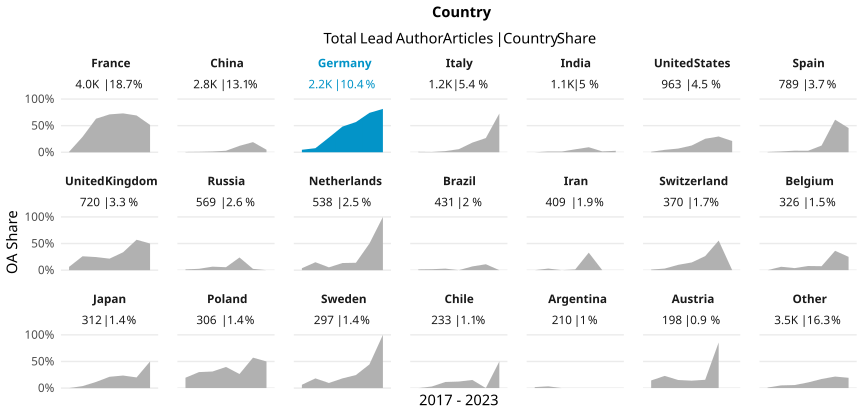

Data behind this chart, as committed beside it:
country_name_fct, cr_year, articles, cc_total, prop
France, '17, 741, 6, 0.008097
France, '18, 698, 202, 0.2894
France, '19, 761, 480, 0.6307
France, '20, 749, 533, 0.7116
France, '21, 664, 485, 0.7304
France, '22, 317, 219, 0.6909
France, '23, 109, 56, 0.5138
China, '17, 501, 3, 0.005988
China, '18, 460, 4, 0.008696
China, '19, 543, 8, 0.01473
China, '20, 463, 13, 0.02808
China, '21, 506, 61, 0.1206
China, '22, 289, 55, 0.1903
China, '23, 64, 3, 0.04688
Germany, '17, 429, 20, 0.04662
Germany, '18, 408, 31, 0.07598
Germany, '19, 449, 124, 0.2762
Germany, '20, 417, 201, 0.482
Germany, '21, 416, 236, 0.5673
Germany, '22, 100, 74, 0.74
Germany, '23, 27, 22, 0.8148
Italy, '17, 248, 2, 0.008065
Italy, '18, 203, 1, 0.004926
Italy, '19, 234, 5, 0.02137
Italy, '20, 224, 13, 0.05804
Italy, '21, 221, 40, 0.181
Italy, '22, 30, 8, 0.2667
Italy, '23, 11, 8, 0.7273
India, '17, 163, 0, 0
India, '18, 144, 2, 0.01389
India, '19, 152, 2, 0.01316
India, '20, 180, 10, 0.05556
India, '21, 276, 26, 0.0942
India, '22, 124, 2, 0.01613
India, '23, 37, 1, 0.02703
United States, '17, 225, 2, 0.008889
United States, '18, 156, 7, 0.04487
United States, '19, 130, 9, 0.06923
United States, '20, 158, 20, 0.1266
United States, '21, 221, 56, 0.2534
United States, '22, 54, 16, 0.2963
United States, '23, 19, 4, 0.2105
Spain, '17, 169, 1, 0.005917
Spain, '18, 129, 2, 0.0155
Spain, '19, 136, 4, 0.02941
Spain, '20, 144, 4, 0.02778
Spain, '21, 182, 23, 0.1264
Spain, '22, 18, 11, 0.6111
Spain, '23, 11, 5, 0.4545
United Kingdom, '17, 178, 11, 0.0618
United Kingdom, '18, 138, 36, 0.2609
United Kingdom, '19, 122, 30, 0.2459
United Kingdom, '20, 134, 29, 0.2164
United Kingdom, '21, 128, 43, 0.3359
United Kingdom, '22, 14, 8, 0.5714
United Kingdom, '23, 6, 3, 0.5
Russia, '17, 139, 2, 0.01439
Russia, '18, 79, 2, 0.02532
Russia, '19, 76, 5, 0.06579
Russia, '20, 126, 7, 0.05556
... 86 more rows
